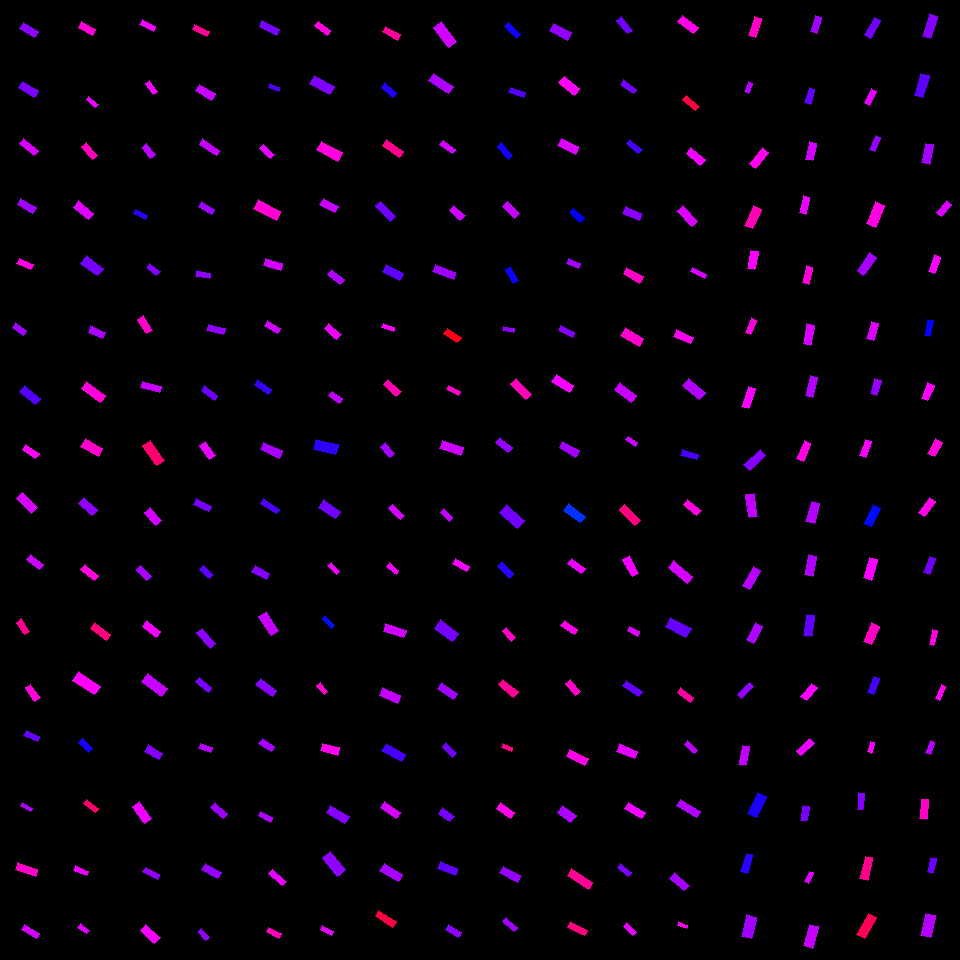

The file beside this chart, header and first rows:
, angleRotated, color, length, logWidthLengthRatio, x, y, centerX, centerY, width, lengthRotatedProjectX, widthRotatedProjectX, lengthRotatedProjectY, widthRotatedProjectY, vertexRightBottom, vertexRightTop, vertexLeftBottom, vertexLeftTop
0, 0.5615, 0.7577, 17.12, -0.9302, 28.99, 29.76, 30, 30, 6.754, 14.49, 3.597, 9.117, 5.717, (38, 31), (34, 37), (23, 22), (19, 28)
1, 0.5279, 0.7477, 18.49, -0.85, 28.68, 89.09, 30, 90, 7.903, 15.97, 3.981, 9.315, 6.827, (38, 90), (34, 97), (22, 81), (18, 87)
2, 0.6608, 0.8086, 18.93, -1.031, 29.16, 146.9, 30, 150, 6.753, 14.95, 4.145, 11.62, 5.331, (38, 150), (34, 155), (23, 138), (19, 143)
3, 0.5442, 0.7732, 17.99, -0.9833, 26.92, 206.1, 30, 210, 6.728, 15.39, 3.483, 9.311, 5.756, (36, 207), (32, 213), (20, 198), (17, 204)
4, 0.4338, 0.8521, 15.21, -1.017, 24.97, 264.2, 30, 270, 5.503, 13.81, 2.313, 6.395, 4.994, (33, 264), (30, 269), (19, 258), (16, 263)
5, 0.6244, 0.7696, 13.69, -0.9729, 19.22, 329.1, 30, 330, 5.176, 11.11, 3.026, 8.006, 4.2, (26, 330), (23, 335), (15, 322), (12, 327)
6, 0.6859, 0.7228, 20.66, -0.8641, 30.18, 395, 30, 390, 8.705, 15.98, 5.514, 13.08, 6.736, (40, 398), (35, 404), (24, 385), (19, 391)
7, 0.5921, 0.8339, 16.48, -0.9403, 30.82, 451.5, 30, 450, 6.435, 13.67, 3.591, 9.196, 5.339, (39, 453), (35, 458), (25, 444), (22, 449)
8, 0.7911, 0.8084, 21.62, -0.9553, 27.15, 503.2, 30, 510, 8.317, 15.2, 5.914, 15.37, 5.848, (37, 507), (31, 513), (22, 492), (16, 498)
9, 0.6845, 0.8013, 16.47, -0.9102, 34.99, 562.1, 30, 570, 6.629, 12.76, 4.191, 10.41, 5.136, (43, 564), (39, 569), (30, 554), (26, 559)
10, 0.9876, 0.9055, 15, -0.8645, 22.86, 626.9, 30, 630, 6.318, 8.259, 5.273, 12.52, 3.479, (29, 631), (24, 634), (21, 618), (16, 622)
11, 0.9596, 0.857, 16.82, -0.9294, 32.56, 692.9, 30, 690, 6.641, 9.653, 5.439, 13.78, 3.811, (40, 697), (34, 701), (30, 684), (25, 687)
12, 0.4173, 0.7333, 15.05, -0.9234, 31.88, 736, 30, 750, 5.979, 13.76, 2.423, 6.101, 5.465, (39, 736), (37, 741), (26, 730), (23, 735)
13, 0.5433, 0.7855, 12.04, -1.099, 26.46, 807.1, 30, 810, 4.012, 10.31, 2.074, 6.227, 3.434, (32, 808), (30, 811), (22, 802), (20, 805)
14, 0.3456, 0.8688, 21.34, -1.088, 26.63, 869.4, 30, 870, 7.19, 20.08, 2.436, 7.23, 6.765, (37, 869), (35, 876), (17, 862), (15, 869)
15, 0.5552, 0.8051, 17.14, -1.045, 30.39, 931.1, 30, 930, 6.03, 14.56, 3.178, 9.035, 5.124, (39, 933), (36, 938), (24, 924), (21, 929)
16, 0.5145, 0.8591, 16.15, -0.9453, 87.08, 28.41, 90, 30, 6.277, 14.06, 3.089, 7.949, 5.464, (95, 29), (92, 35), (81, 21), (78, 27)
17, 0.648, 0.8202, 12.36, -1.102, 92.25, 102, 90, 90, 4.108, 9.858, 2.48, 7.463, 3.275, (98, 104), (95, 107), (88, 96), (86, 99)
18, 0.8816, 0.879, 17.09, -1.009, 89.4, 151.2, 90, 150, 6.227, 10.86, 4.806, 13.19, 3.96, (97, 155), (92, 159), (86, 142), (81, 146)
19, 0.694, 0.8141, 19.66, -0.8871, 83.73, 210.2, 90, 210, 8.098, 15.11, 5.18, 12.58, 6.225, (93, 213), (88, 219), (78, 200), (73, 207)
20, 0.6522, 0.7434, 21.32, -0.7939, 91.78, 265.7, 90, 270, 9.639, 16.94, 5.85, 12.94, 7.66, (103, 268), (97, 275), (86, 255), (80, 263)
21, 0.4019, 0.7772, 16.05, -0.7849, 96.95, 332.3, 90, 330, 7.322, 14.77, 2.864, 6.279, 6.738, (105, 332), (102, 338), (90, 325), (88, 332)
22, 0.6305, 0.8564, 23.29, -0.9666, 93.31, 392.2, 90, 390, 8.861, 18.82, 5.224, 13.73, 7.157, (105, 395), (100, 402), (86, 381), (81, 388)
23, 0.5281, 0.8664, 20.33, -0.8408, 91.72, 447.5, 90, 450, 8.771, 17.56, 4.42, 10.25, 7.577, (102, 448), (98, 456), (85, 438), (80, 446)
24, 0.6829, 0.7628, 18.56, -0.818, 87.85, 506.5, 90, 510, 8.193, 14.4, 5.17, 11.71, 6.356, (97, 509), (92, 515), (83, 497), (78, 503)
25, 0.6851, 0.8532, 18.02, -1.083, 89.86, 572.6, 90, 570, 6.099, 13.95, 3.859, 11.4, 4.723, (98, 575), (94, 580), (84, 564), (80, 569)
26, 0.6427, 0.9186, 20.06, -1.026, 100.3, 631.4, 90, 630, 7.192, 16.06, 4.311, 12.03, 5.757, (110, 634), (106, 640), (94, 622), (90, 628)
27, 0.5665, 0.8369, 26.2, -0.8995, 86.49, 683.5, 90, 690, 10.66, 22.11, 5.72, 14.06, 8.992, (100, 686), (94, 694), (78, 671), (72, 680)
28, 0.7571, 0.6816, 14.47, -0.9927, 85.55, 745.8, 90, 750, 5.363, 10.52, 3.683, 9.94, 3.898, (92, 748), (88, 752), (82, 738), (78, 742)
29, 0.6269, 0.931, 14.51, -1.057, 90.66, 806.2, 90, 810, 5.039, 11.75, 2.956, 8.511, 4.081, (98, 808), (95, 812), (86, 799), (83, 803)
30, 0.3915, 0.8208, 14.05, -1.105, 80.67, 870.6, 90, 870, 4.655, 12.98, 1.776, 5.36, 4.302, (88, 871), (86, 875), (75, 865), (73, 870)
31, 0.6501, 0.8139, 10.96, -0.8857, 83.5, 928.9, 90, 930, 4.519, 8.723, 2.735, 6.632, 3.598, (89, 930), (86, 933), (80, 923), (77, 927)
32, 0.4648, 0.8237, 15.29, -1.009, 147.8, 25.61, 150, 30, 5.573, 13.67, 2.498, 6.852, 4.982, (155, 26), (153, 31), (142, 19), (139, 24)
33, 0.9202, 0.8264, 13.55, -0.9339, 151.5, 87.78, 150, 90, 5.327, 8.209, 4.239, 10.79, 3.226, (157, 91), (153, 94), (149, 80), (145, 83)
34, 0.9167, 0.7901, 14.1, -0.854, 148.8, 151.2, 150, 150, 6.004, 8.582, 4.764, 11.19, 3.653, (155, 154), (150, 158), (146, 143), (142, 147)
35, 0.5062, 0.6979, 13.38, -0.9761, 140.6, 214.5, 150, 210, 5.039, 11.7, 2.443, 6.485, 4.407, (147, 215), (145, 219), (135, 209), (133, 213)
36, 0.6578, 0.752, 13.06, -0.845, 153.2, 269.6, 150, 270, 5.609, 10.33, 3.429, 7.984, 4.439, (160, 271), (156, 275), (149, 263), (146, 267)
37, 1.019, 0.8702, 17.12, -0.9414, 144.8, 324.9, 150, 330, 6.678, 8.972, 5.687, 14.58, 3.5, (152, 330), (146, 333), (143, 315), (137, 319)
38, 0.2466, 0.798, 19.85, -1.092, 150.8, 386.9, 150, 390, 6.659, 19.25, 1.626, 4.846, 6.458, (161, 386), (159, 392), (142, 381), (140, 387)
39, 0.9584, 0.9285, 24.06, -0.9167, 153.5, 453, 150, 450, 9.621, 13.83, 7.873, 19.69, 5.531, (164, 460), (156, 465), (150, 440), (142, 445)
40, 0.8991, 0.8053, 17.44, -0.7752, 153.2, 516.5, 150, 510, 8.034, 10.86, 6.289, 13.65, 5, (161, 520), (155, 525), (150, 507), (144, 512)
41, 0.816, 0.7771, 14.91, -0.935, 143.8, 572.9, 150, 570, 5.853, 10.21, 4.263, 10.86, 4.01, (151, 576), (146, 580), (140, 565), (136, 569)
42, 0.676, 0.8292, 17.84, -0.86, 151.4, 628.9, 150, 630, 7.548, 13.92, 4.723, 11.16, 5.888, (160, 631), (156, 637), (146, 620), (142, 626)
43, 0.6501, 0.7978, 25.2, -0.8922, 154.6, 685, 150, 690, 10.33, 20.06, 6.251, 15.25, 8.221, (167, 688), (161, 696), (147, 673), (141, 681)
44, 0.532, 0.7517, 16.61, -0.7918, 153.6, 752.4, 150, 750, 7.523, 14.31, 3.816, 8.423, 6.483, (162, 753), (158, 759), (148, 744), (144, 751)
45, 0.9525, 0.8214, 20.8, -0.8595, 142.1, 812.7, 150, 810, 8.805, 12.06, 7.175, 16.95, 5.104, (151, 818), (144, 823), (139, 801), (132, 806)
46, 0.4691, 0.7606, 16.35, -1.119, 151.5, 873.2, 150, 870, 5.342, 14.59, 2.415, 7.392, 4.765, (159, 874), (157, 879), (145, 867), (142, 871)
47, 0.736, 0.8301, 19.36, -0.8566, 150.1, 934.2, 150, 930, 8.223, 14.35, 5.52, 13, 6.094, (160, 937), (154, 943), (145, 924), (140, 930)
48, 0.4484, 0.9, 15.82, -0.9933, 200.7, 30.31, 210, 30, 5.86, 14.26, 2.54, 6.859, 5.28, (209, 31), (206, 36), (194, 24), (192, 29)
49, 0.5423, 0.797, 18.27, -0.9263, 205.6, 92.34, 210, 90, 7.236, 15.65, 3.735, 9.431, 6.197, (215, 93), (211, 100), (199, 84), (195, 90)
50, 0.5855, 0.7959, 20.52, -1.184, 209.5, 147.1, 210, 150, 6.277, 17.1, 3.469, 11.34, 5.231, (219, 150), (216, 155), (202, 138), (199, 144)
51, 0.5593, 0.7723, 15.59, -0.9295, 206.7, 208, 210, 210, 6.154, 13.21, 3.265, 8.272, 5.216, (214, 209), (211, 214), (201, 201), (198, 206)
52, 0.1847, 0.7596, 14.83, -1.015, 203.1, 274.8, 210, 270, 5.375, 14.58, 0.9869, 2.723, 5.284, (210, 273), (209, 278), (196, 270), (195, 276)
53, 0.2506, 0.7636, 17.51, -0.9629, 215.9, 329.5, 210, 330, 6.685, 16.96, 1.658, 4.343, 6.476, (225, 328), (223, 334), (208, 324), (206, 330)
54, 0.6624, 0.7381, 16.26, -1.055, 209.4, 392.9, 210, 390, 5.661, 12.82, 3.482, 10, 4.463, (217, 395), (214, 400), (204, 385), (201, 390)
55, 0.934, 0.8173, 17.35, -0.878, 207.3, 450.8, 210, 450, 7.211, 10.32, 5.798, 13.95, 4.287, (215, 455), (209, 459), (205, 441), (199, 445)
56, 0.4789, 0.7447, 17.01, -1.045, 202.8, 505.3, 210, 510, 5.982, 15.1, 2.757, 7.839, 5.309, (211, 506), (208, 511), (196, 498), (193, 504)
57, 0.7212, 0.7297, 13.97, -0.9041, 206.4, 571.9, 210, 570, 5.656, 10.49, 3.735, 9.224, 4.248, (213, 574), (209, 578), (203, 565), (199, 569)
58, 0.8646, 0.7586, 20.66, -1.016, 206.2, 638.3, 210, 630, 7.481, 13.4, 5.692, 15.72, 4.855, (215, 643), (210, 648), (202, 628), (196, 632)
59, 0.7028, 0.7475, 16.27, -1.101, 203.7, 684.8, 210, 690, 5.408, 12.41, 3.496, 10.51, 4.127, (211, 687), (208, 692), (199, 677), (195, 681)
... 196 more rows
